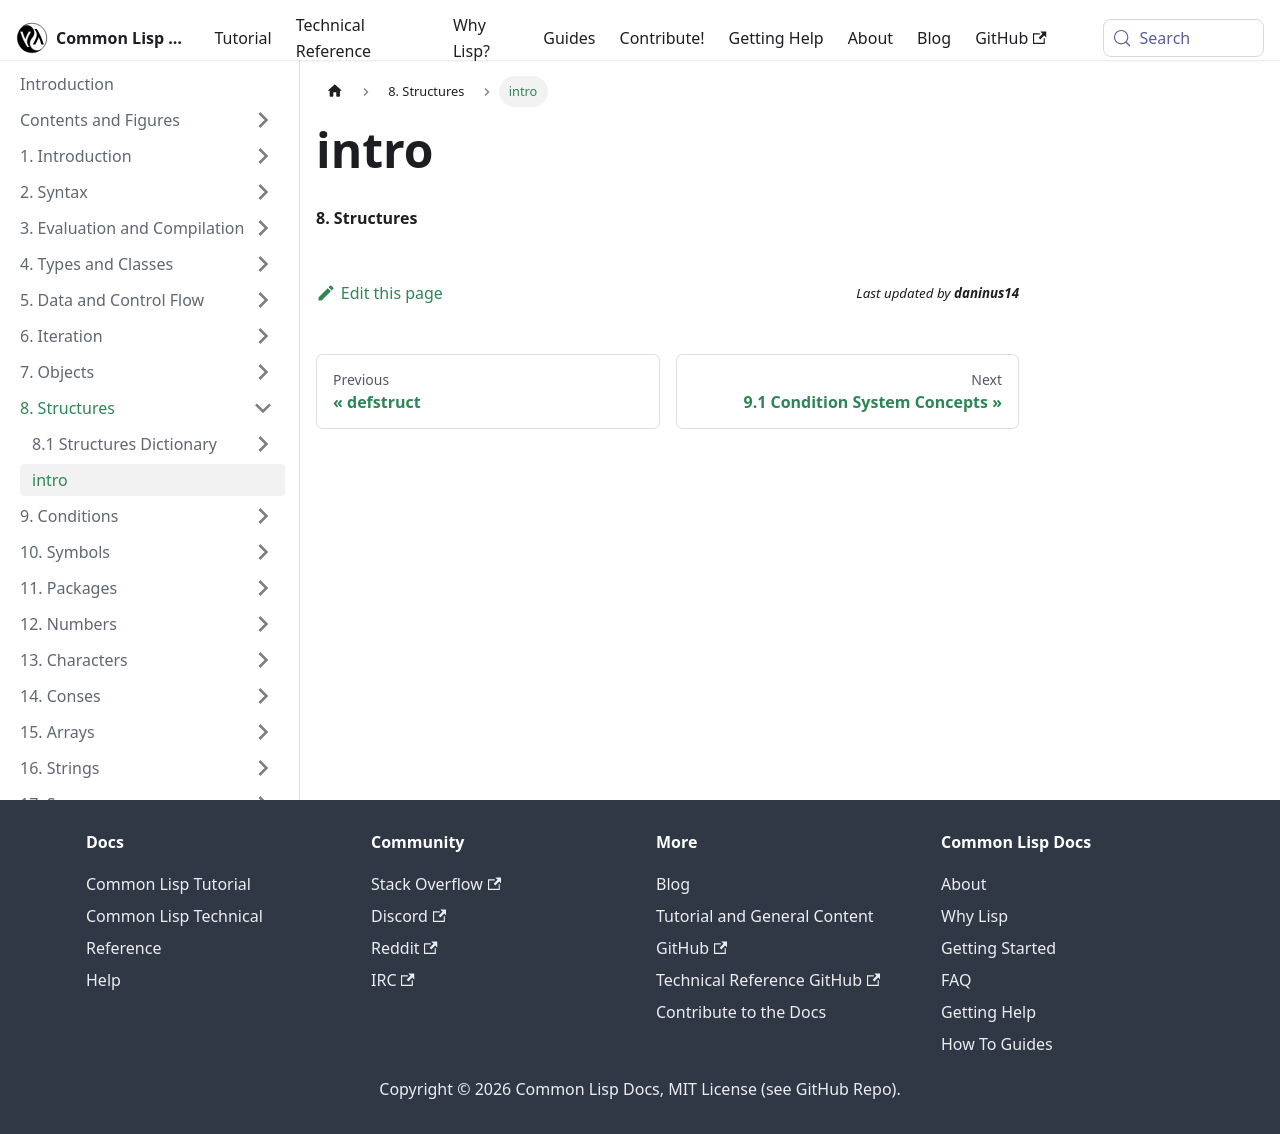

repository: lisp-docs/cl-language-reference · page: chap-8/intro.html · generator: docusaurus

  



 



 



**8. Structures** 


  







 



 
